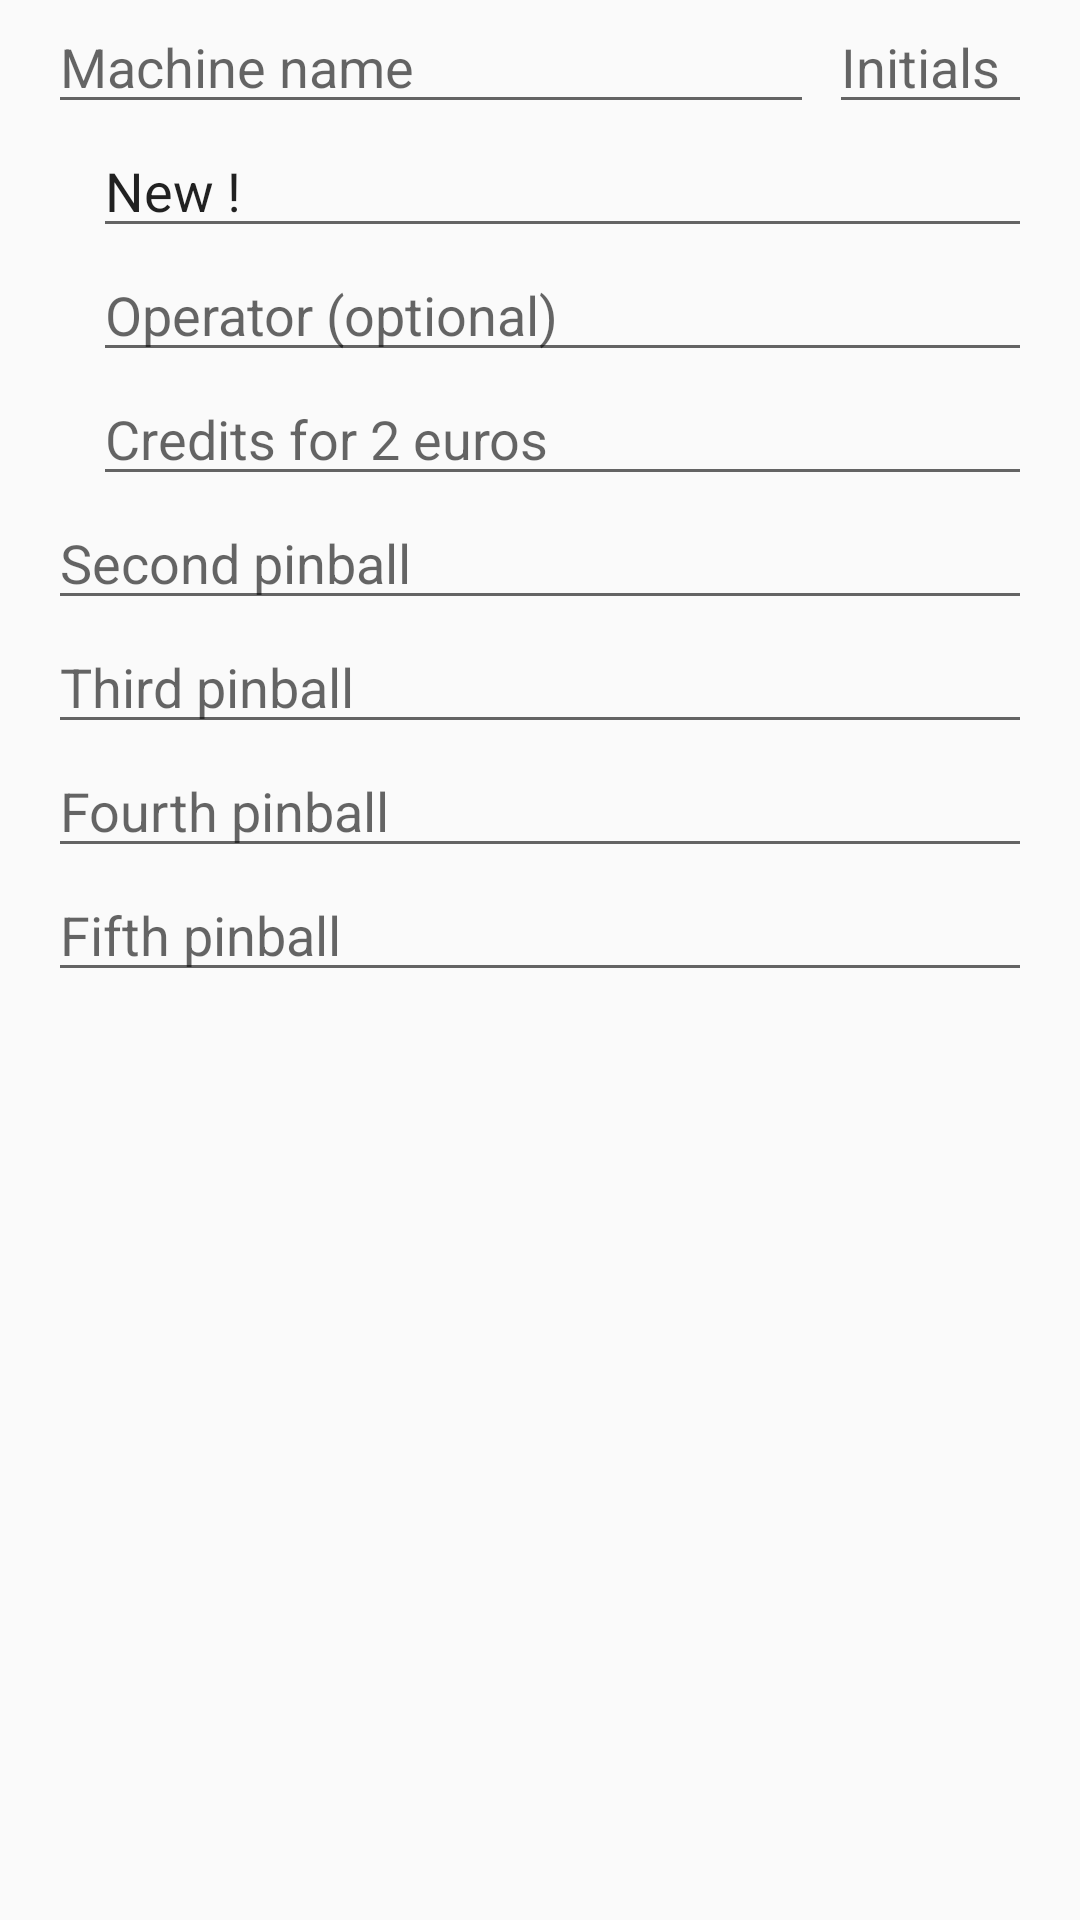

The Android layout XML behind this screen, and the referenced resources:
<!-- AndroidManifest.xml: application theme Theme.AppCompat.Light -->
<!-- res/layout/fragment_wizard_modele.xml -->
<?xml version="1.0" encoding="utf-8"?>
<LinearLayout xmlns:android="http://schemas.android.com/apk/res/android"
    style="@style/WizardPageContainer"
    android:baselineAligned="false">

    <ScrollView
        android:layout_width="match_parent"
        android:layout_height="match_parent"
        android:layout_weight="1"
        android:paddingLeft="16dp"
        android:paddingRight="16dp"
        android:scrollbarStyle="outsideOverlay" >

        <LinearLayout
            android:layout_width="match_parent"
            android:layout_height="wrap_content"
            android:orientation="vertical" >

            <LinearLayout
                android:layout_width="fill_parent"
                android:layout_height="wrap_content"

                android:orientation="horizontal">

                <AutoCompleteTextView
                    android:id="@+id/autocompletionModeleFlipper"
                    android:layout_width="fill_parent"
                    android:layout_height="match_parent"
                    android:layout_weight="20"
                    android:hint="@string/SectionFlipper"
                    android:imeOptions="actionDone"
                    android:maxLines="1" />

                <EditText
                    android:id="@+id/champPseudo"
                    android:layout_width="fill_parent"
                    android:layout_height="wrap_content"
                    android:layout_marginLeft="5dp"
                    android:layout_weight="70"
                    android:hint="@string/hintPseudo"
                    android:imeOptions="actionDone"
                    android:inputType="textFilter|textCapCharacters" />

            </LinearLayout>

            <EditText
                android:id="@+id/texteCommentaire"
                android:layout_width="fill_parent"
                android:layout_height="wrap_content"
                android:layout_marginLeft="15dp"
                android:focusable="true"
                android:focusableInTouchMode="true"
                android:hint="@string/hintCommentaireNew"
                android:text="@string/defaultcommment_nouveau"
                android:imeOptions="actionDone|normal"
                android:inputType="textCapSentences|textMultiLine"
                android:lines="1" />

            <EditText
                android:id="@+id/champExploitant"
                android:layout_width="fill_parent"
                android:layout_height="wrap_content"
                android:layout_marginLeft="15dp"
                android:focusable="true"
                android:focusableInTouchMode="true"
                android:hint="@string/texte_exploitant"
                android:imeOptions="actionDone|normal"
                android:inputType="textCapSentences|textMultiLine"
                android:lines="1" />

            <EditText
                android:id="@+id/champNbCredits"
                android:layout_width="fill_parent"
                android:layout_height="wrap_content"
                android:layout_marginLeft="15dp"
                android:focusable="true"
                android:focusableInTouchMode="true"
                android:hint="@string/nbcredits"
                android:imeOptions="actionDone|normal"
                android:inputType="numberSigned"
                android:lines="1" />

            <AutoCompleteTextView
                android:id="@+id/autocompletionModeleFlipper2"
                android:layout_width="fill_parent"
                android:layout_height="wrap_content"
                android:hint="@string/SignalementDeuxiemeModele"
                android:imeOptions="actionDone"
                android:inputType="textFilter|textNoSuggestions"
                android:singleLine="true" />

            <AutoCompleteTextView
                android:id="@+id/autocompletionModeleFlipper3"
                android:layout_width="fill_parent"
                android:layout_height="wrap_content"
                android:hint="@string/SignalementTroisiemeModele"
                android:imeOptions="actionDone"
                android:inputType="textFilter|textNoSuggestions"
                android:singleLine="true" />

            <AutoCompleteTextView
                android:id="@+id/autocompletionModeleFlipper4"
                android:layout_width="fill_parent"
                android:layout_height="wrap_content"
                android:hint="@string/SignalementQuatriemeModele"
                android:imeOptions="actionDone"
                android:inputType="textFilter|textNoSuggestions"
                android:singleLine="true" />

            <AutoCompleteTextView
                android:id="@+id/autocompletionModeleFlipper5"
                android:layout_width="fill_parent"
                android:layout_height="wrap_content"
                android:hint="@string/SignalementCinquiemeModele"
                android:imeOptions="actionDone"
                android:inputType="textFilter|textNoSuggestions"
                android:singleLine="true" />

        </LinearLayout>
    </ScrollView>

</LinearLayout>
<!-- resources referenced by this layout -->
<resources>
  <string name="SectionFlipper">Machine name</string>
  <string name="SignalementCinquiemeModele">Fifth pinball</string>
  <string name="SignalementDeuxiemeModele">Second pinball</string>
  <string name="SignalementQuatriemeModele">Fourth pinball</string>
  <string name="SignalementTroisiemeModele">Third pinball</string>
  <string name="defaultcommment_nouveau">New !</string>
  <string name="hintCommentaireNew">Comments on this new machine</string>
  <string name="hintPseudo">Initials</string>
  <string name="nbcredits">Credits for 2 euros</string>
  <string name="texte_exploitant">Operator (optional)</string>
  <style name="WizardPageContainer">
          <item name="android:layout_width">match_parent</item>
          <item name="android:layout_height">match_parent</item>
          <item name="android:orientation">vertical</item>
      </style>
</resources>
